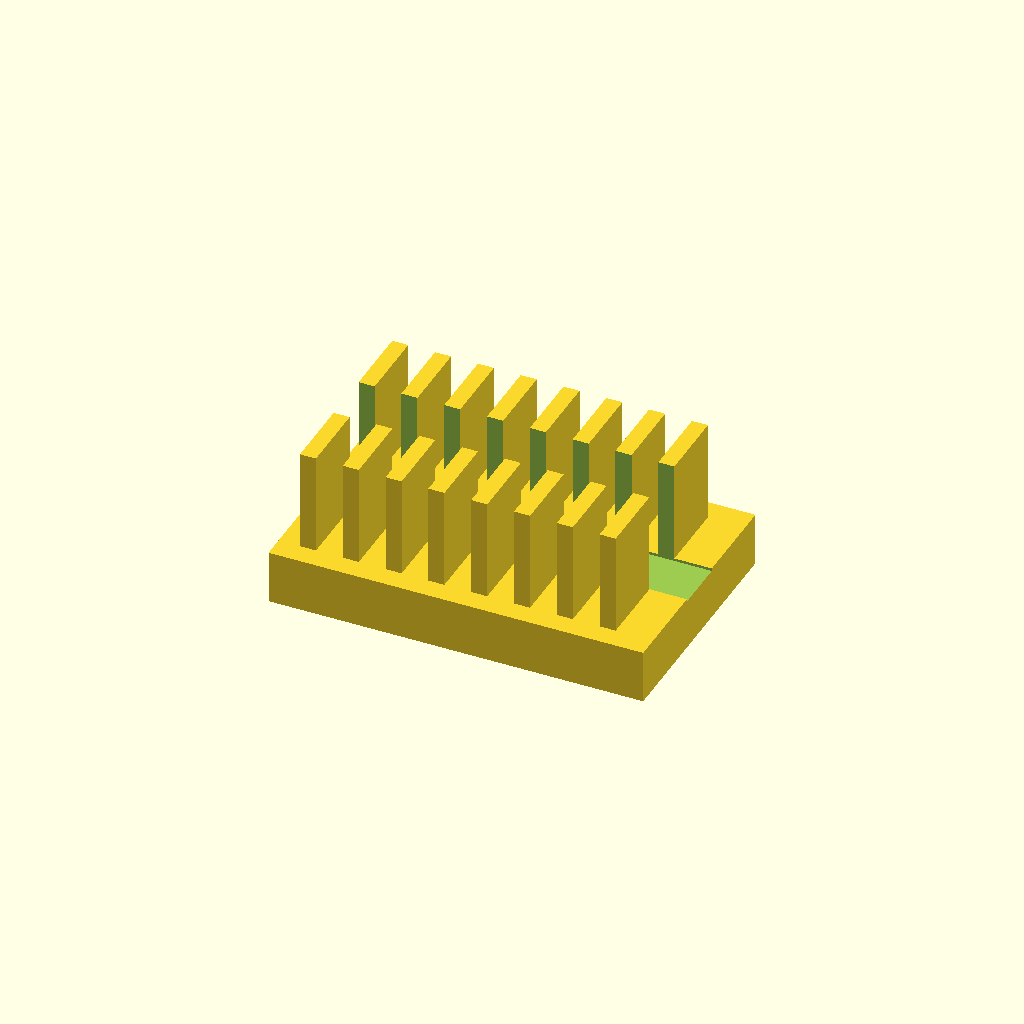
Cell 1: the model at its default parameters.
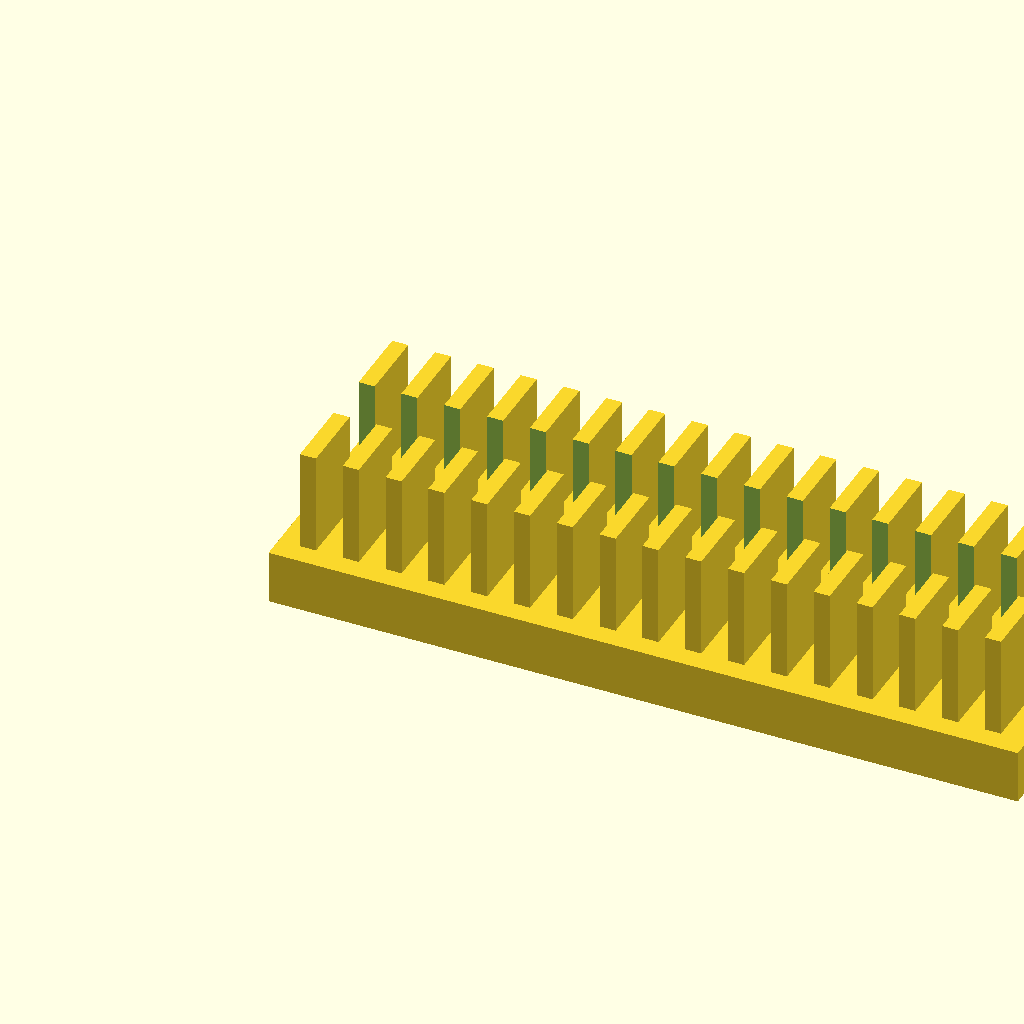
Cell 2: the same model with base_l = 140.
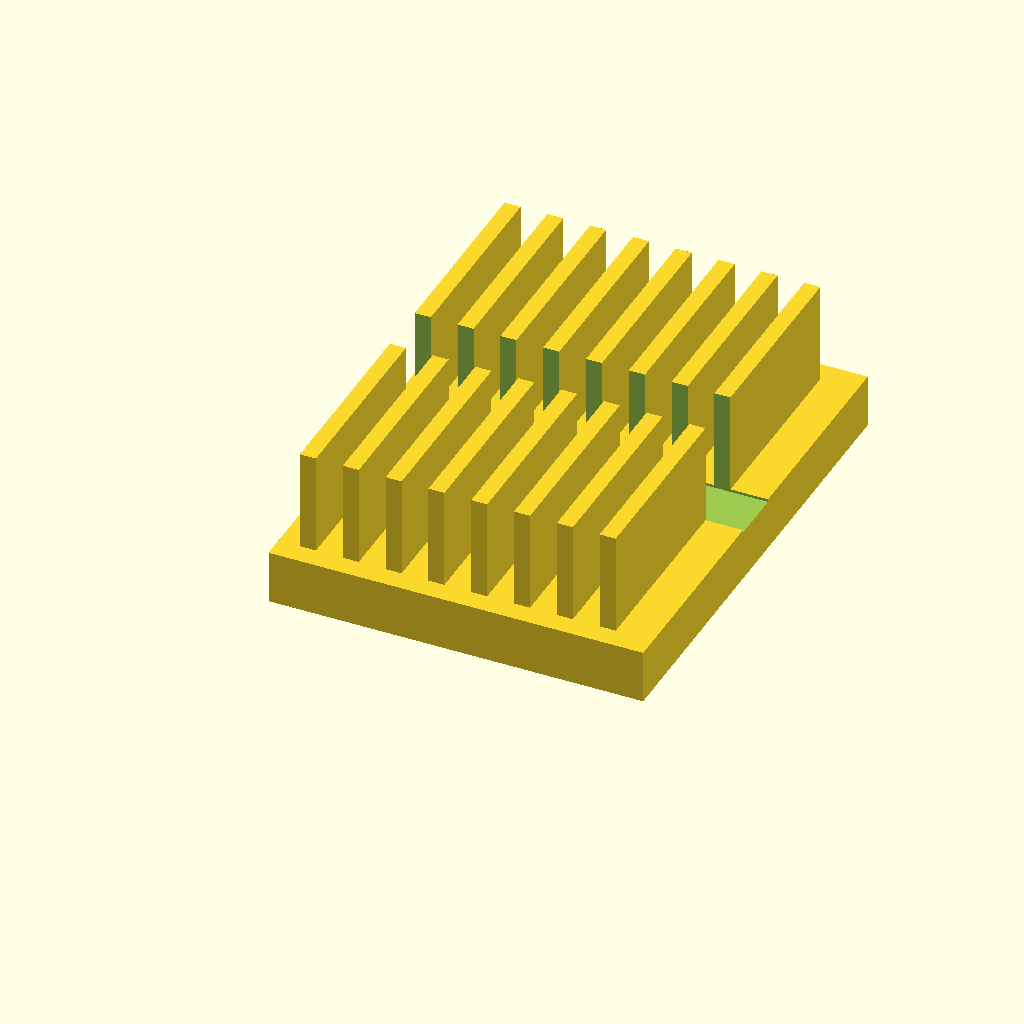
Cell 3: the same model with base_w = 90.
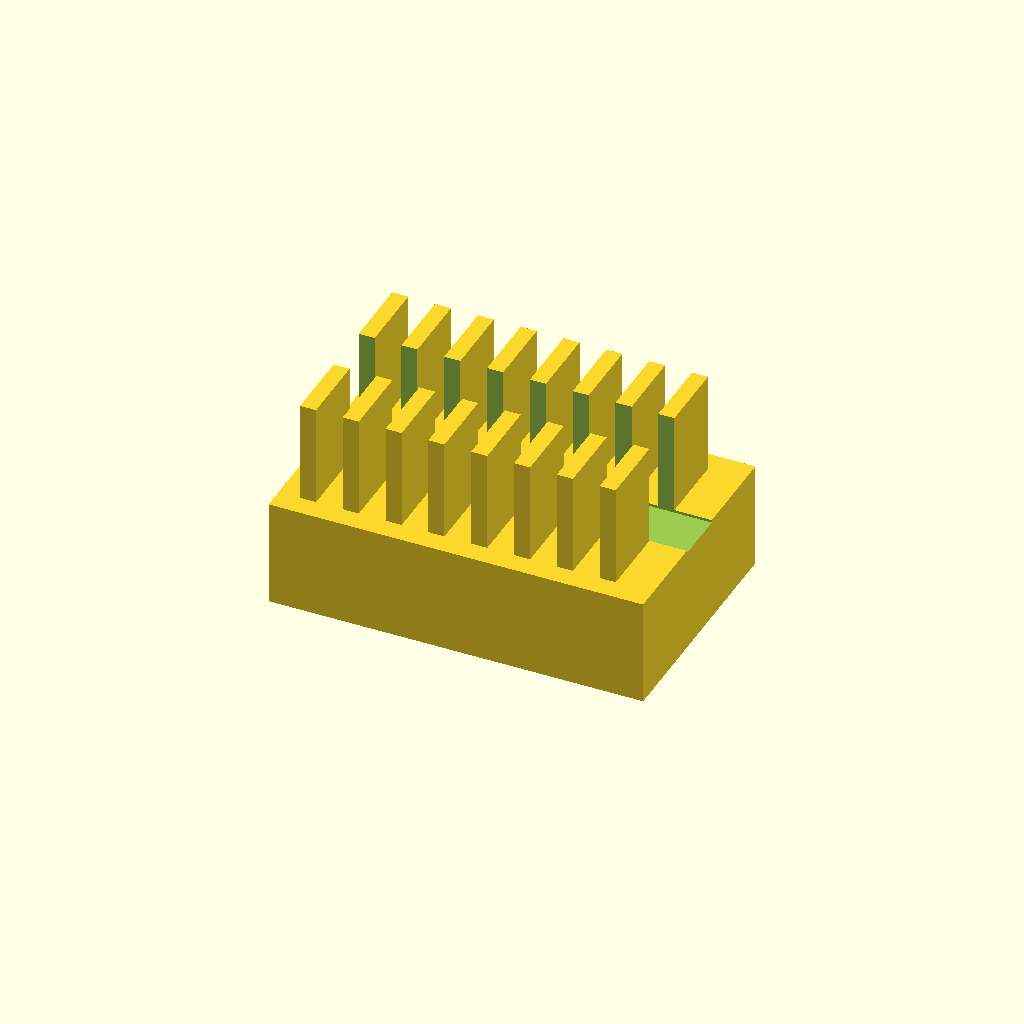
Cell 4: the same model with base_t = 20.
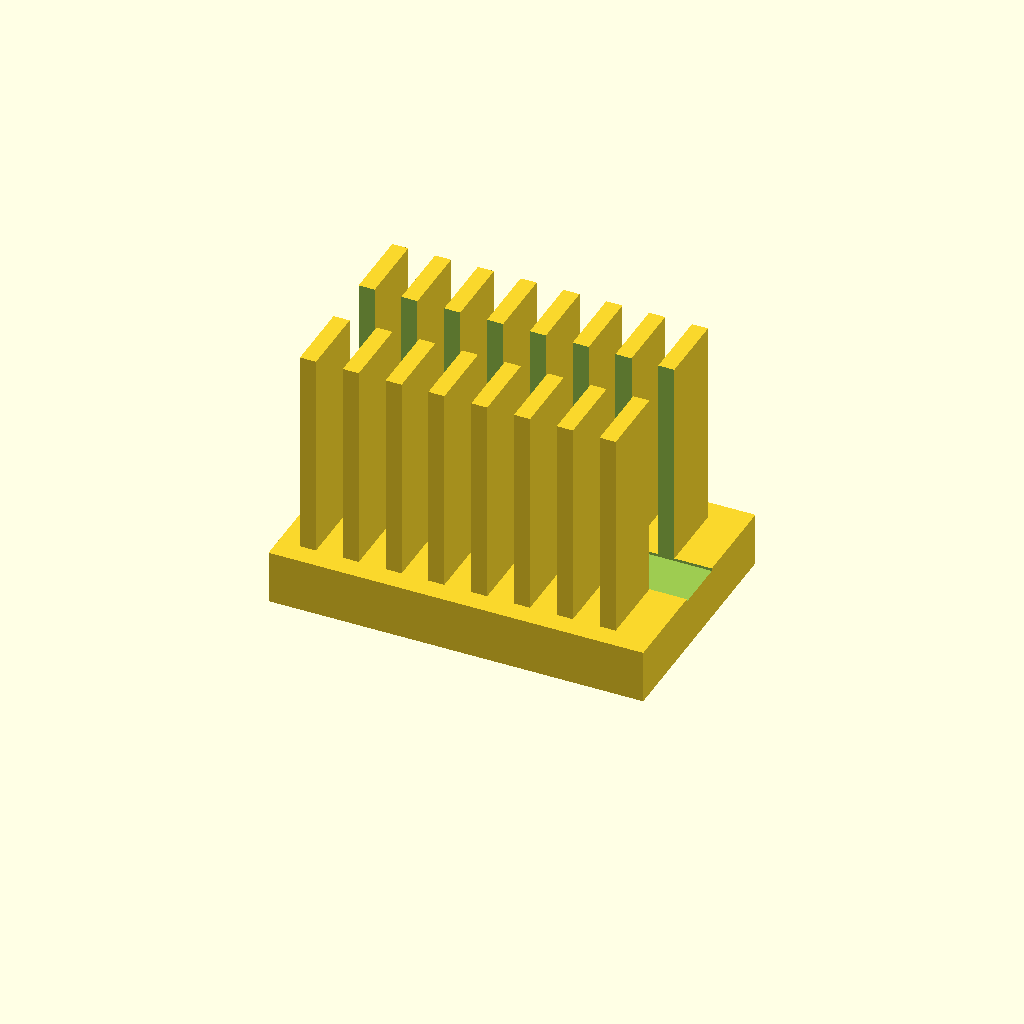
Cell 5: the same model with fin_h = 40.
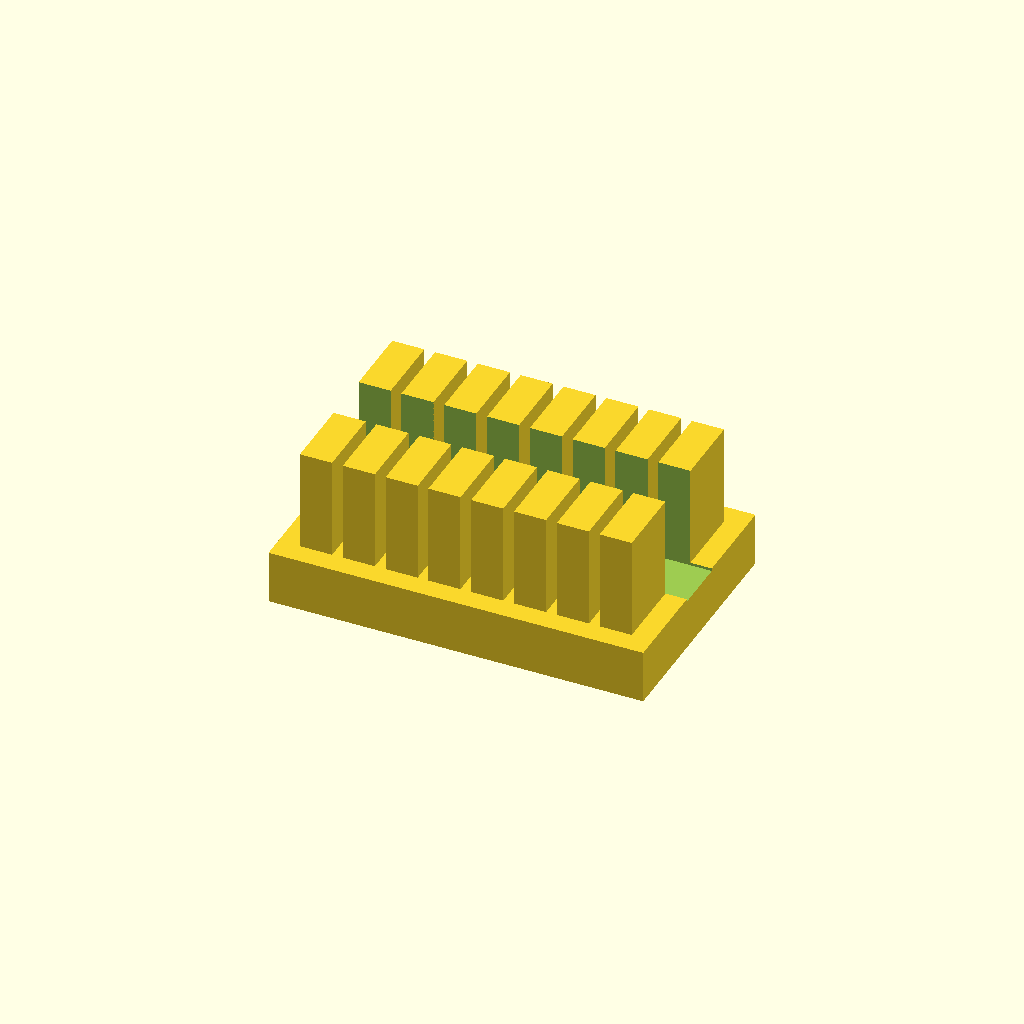
Cell 6: the same model with fin_t = 6.
One fixed orthographic camera (rotation 55°, 0°, 25°; colour scheme Cornfield) for every cell.
OpenSCAD source file optional_data/data/solid2/heatsink/part_0222.scad:
$fn = 32;

// ----------------------------------------------------------------------
// Heatsink: slotted fin block
// ----------------------------------------------------------------------

// --- parameters (mm) ---
base_l = 70;              // base length, X
base_w = 45;              // base width, Y
base_t = 10;              // base plate thickness
fin_h = 20;               // fin height above the base
fin_t = 3;                // fin thickness
edge = 4;                 // margin from the base ends
pitch = 8;                // fin pitch
slot_w = 10;              // central slot width, Y

n_fins = floor((base_l - 2 * edge - fin_t) / pitch) + 1;  // fin count
total_h = base_t + fin_h - 1;  // overall height

difference() {
union() {
  cube([base_l, base_w, base_t]);
  for (i = [0 : n_fins - 1])
    translate([edge + i * pitch, edge, base_t - 1])
      cube([fin_t, base_w - 2 * edge, fin_h]);
}
  translate([-1, base_w / 2 - slot_w / 2, base_t - 0.5])
    cube([base_l + 2, slot_w, fin_h + 2]);
}
Parameter table extracted from the source (name, type, default, range or options):
base_l: number, default 70
base_w: number, default 45
base_t: number, default 10
fin_h: number, default 20
fin_t: number, default 3
edge: number, default 4
pitch: number, default 8
slot_w: number, default 10
